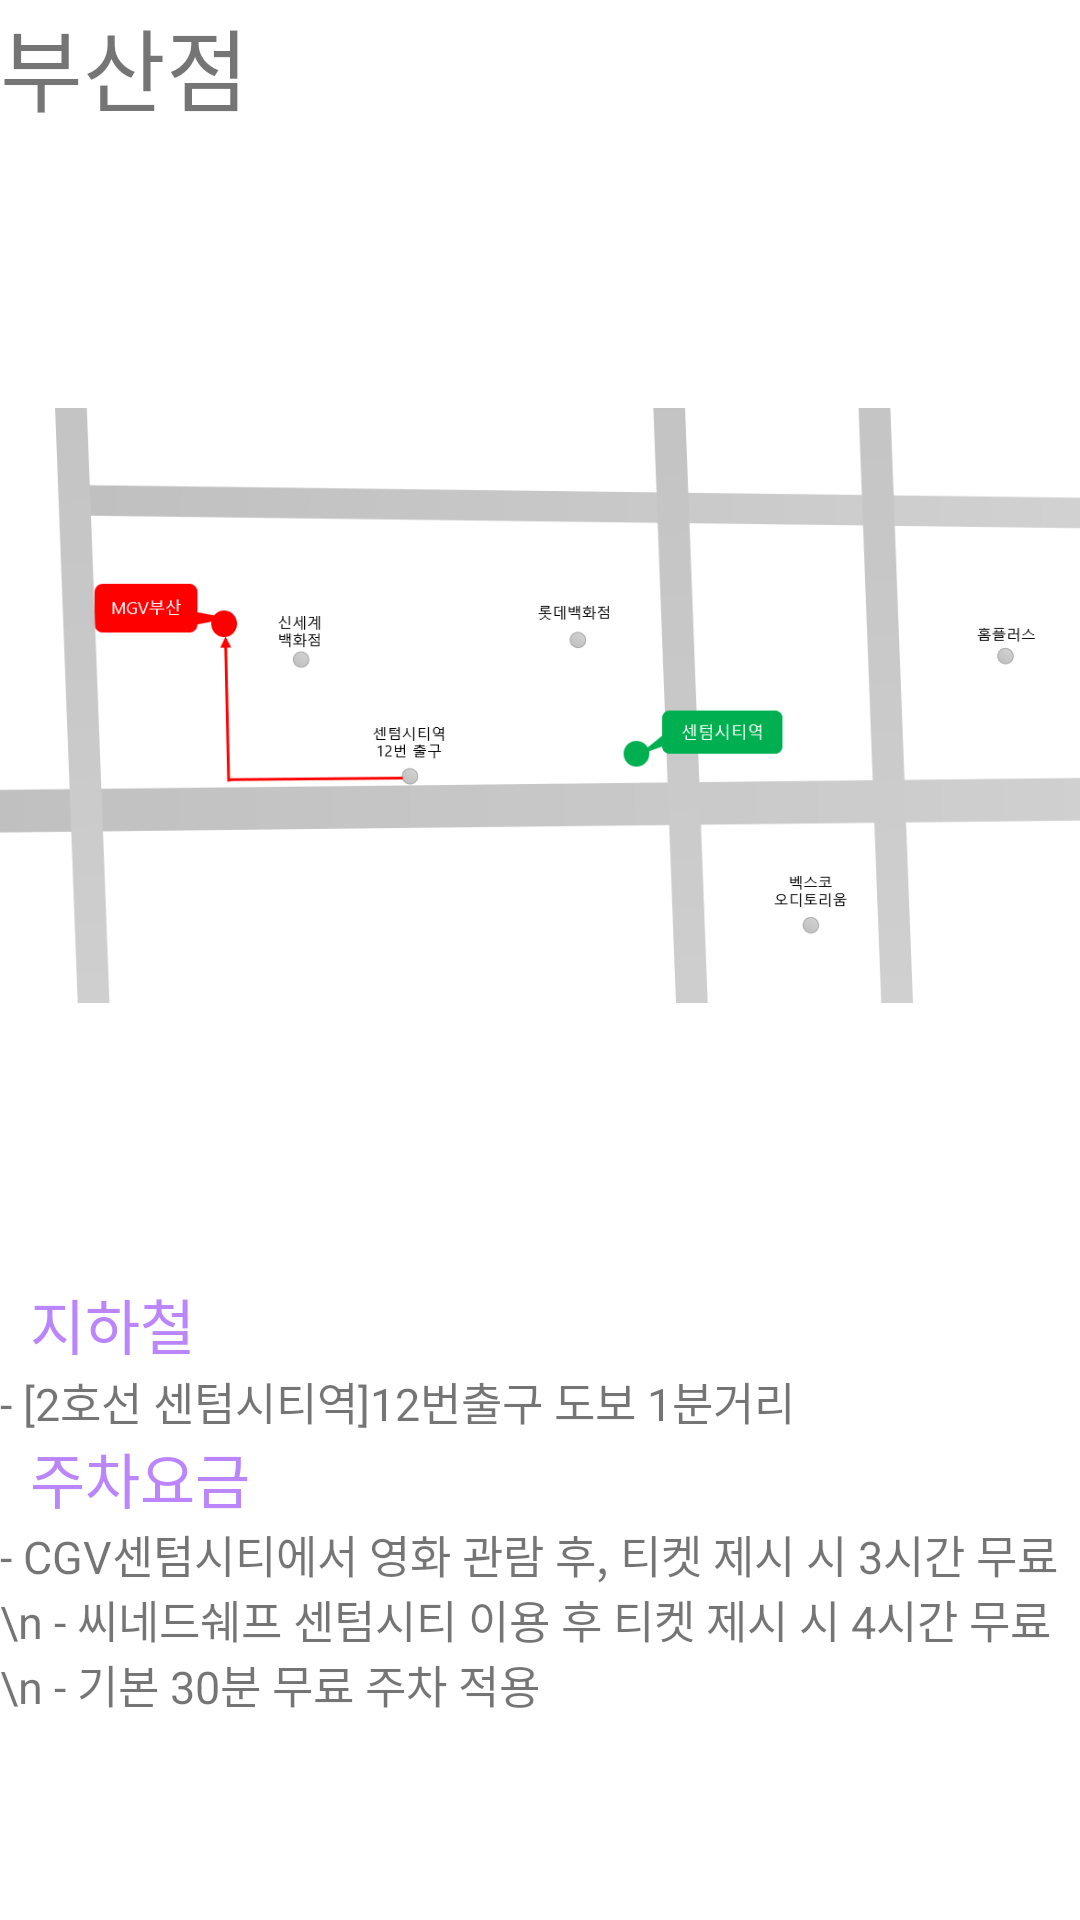

Produce the Android XML layout that renders to this screen, including the resource entries it uses.
<!-- AndroidManifest.xml: application theme Theme.MobleBox.NoActionBar -->
<!-- res/layout/fragment_busanmap.xml -->
<?xml version="1.0" encoding="utf-8"?>
<androidx.constraintlayout.widget.ConstraintLayout xmlns:android="http://schemas.android.com/apk/res/android"
    xmlns:app="http://schemas.android.com/apk/res-auto"
    xmlns:tools="http://schemas.android.com/tools"
    android:layout_width="match_parent"
    android:layout_height="match_parent"
    tools:context="com.example.team_project.Fragment_3">
    <LinearLayout
        android:layout_width="match_parent"
        android:layout_height="match_parent"
        android:orientation="vertical"
        >
        <LinearLayout
            android:layout_width="match_parent"
            android:layout_height="match_parent"
            android:orientation="vertical"
            android:layout_weight="1"
            >
            <TextView
                android:layout_width="match_parent"
                android:layout_height="wrap_content"
                android:text="부산점"
                android:textSize="30dp"
                android:id="@+id/tv"
                />
            <ImageView
                android:layout_width="wrap_content"
                android:layout_height="wrap_content"
                android:src="@drawable/mgv_busan"
                android:id="@+id/iv"
                />
        </LinearLayout>

        <LinearLayout
            android:layout_width="match_parent"
            android:layout_height="match_parent"
            android:orientation="vertical"
            android:layout_weight="2"
            >
            <TextView
                android:layout_width="match_parent"
                android:layout_height="wrap_content"
                android:text="지하철"
                android:textSize="20dp"
                android:textColor="@color/purple_200"
                android:layout_marginLeft="10dp"
                />
            <TextView
                android:layout_width="match_parent"
                android:layout_height="wrap_content"
                android:text="- [2호선 센텀시티역]12번출구 도보 1분거리"
                android:textSize="15dp"
                />
            <TextView
                android:layout_width="match_parent"
                android:layout_height="wrap_content"
                android:text="주차요금"
                android:textSize="20dp"
                android:textColor="@color/purple_200"
                android:layout_marginLeft="10dp"
                />
            <TextView
                android:layout_width="match_parent"
                android:layout_height="wrap_content"
                android:text="- CGV센텀시티에서 영화 관람 후, 티켓 제시 시 3시간 무료\n
- 씨네드쉐프 센텀시티 이용 후 티켓 제시 시 4시간 무료\n
- 기본 30분 무료 주차 적용"
                android:textSize="15dp"
                />
        </LinearLayout>

    </LinearLayout>
</androidx.constraintlayout.widget.ConstraintLayout>
<!-- resources referenced by this layout -->
<resources>
  <!-- drawable mgv_busan: png bitmap (drawable-v24, 44488 bytes) -->
  <style name="Theme.MobleBox.NoActionBar">
          <item name="windowActionBar">false</item>
          <item name="windowNoTitle">true</item>
      </style>
  <!-- not gathered from this repository: default colours our renderer supplied (Android Studio template values) -->
  <color name="purple_200">#FFBB86FC</color>
</resources>
